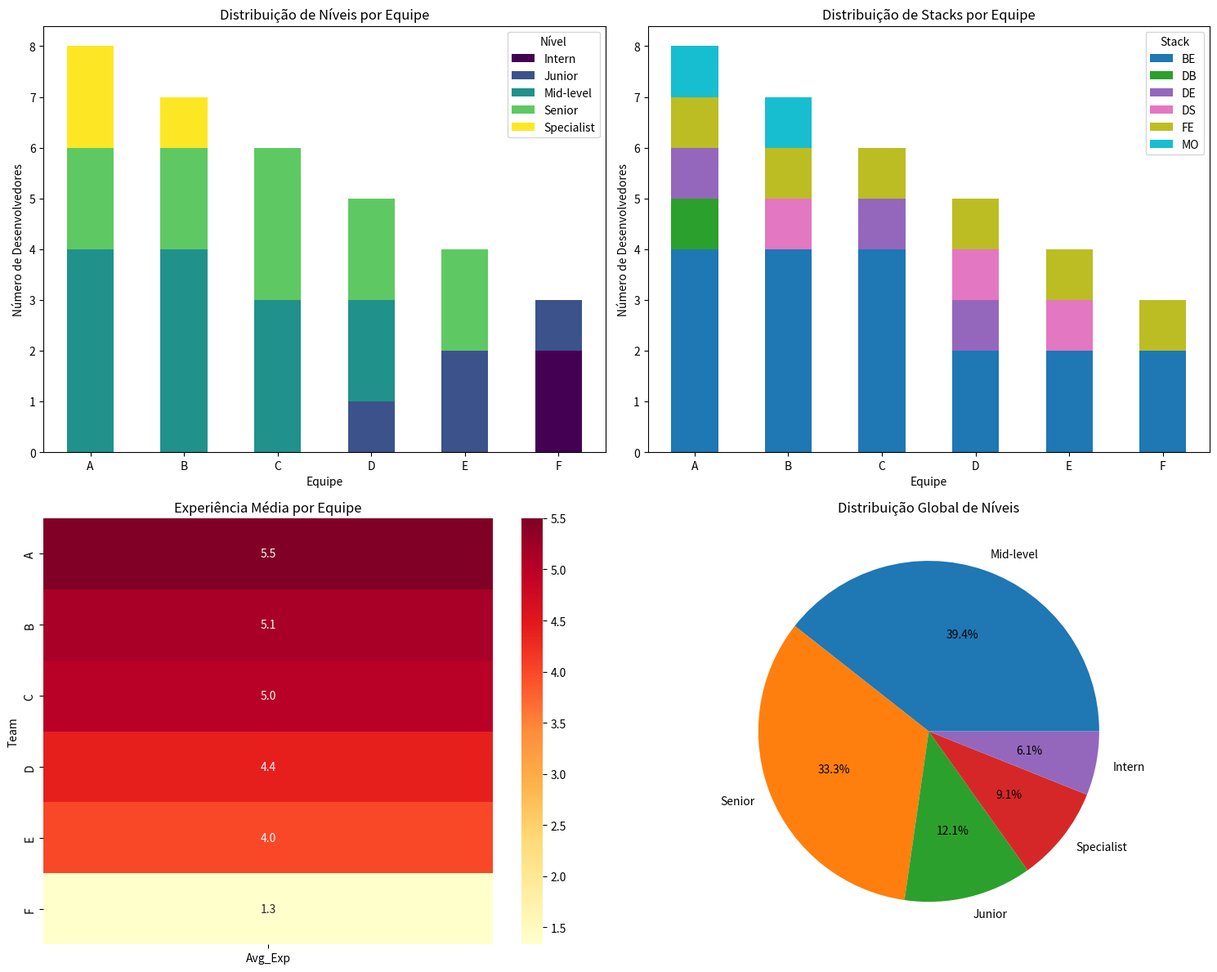

Reproduce this figure in Python.
import random
import pandas as pd
import matplotlib.pyplot as plt
import seaborn as sns
from collections import Counter, defaultdict
import numpy as np

# Configuração de seed para reprodutibilidade (opcional)
random.seed(42)
np.random.seed(42)

# Pesos para experiência (ajustados para ser mais realista)
experience_weights = {
    'Intern': 0.10,      # 8% - poucos estagiários
    'Junior': 0.20,      # 15% - entrada no mercado
    'Mid-level': 0.35,   # 45% - maior parte da força de trabalho
    'Senior': 0.25,      # 25% - experiência sólida
    'Specialist': 0.10   # 7% - especialistas raros
}

experience_levels = list(experience_weights.keys())

# Configuração das equipes
teams_info = [('A', 8), ('B', 7), ('C', 6), ('D', 5), ('E', 4), ('F', 3)]

# Stacks e pesos (BE como maioria)
stacks = ['FE', 'BE', 'DE', 'DS', 'DB', 'MO']
stack_weights = {
    'BE': 50,    # Backend - 50% do pool
    'FE': 15,    # Frontend - necessário  
    'DE': 5,     # DevOps/Engineering
    'DS': 10,     # Data Science
    'DB': 5,     # Database specialist
    'MO': 15      # Mobile
}

# Ordem hierárquica dos níveis
level_order = {
    'Intern': 0,
    'Junior': 1,
    'Mid-level': 2,
    'Senior': 3,
    'Specialist': 4
}

# Pontuação de experiência para balanceamento
experience_points = {
    'Intern': 1,
    'Junior': 2,
    'Mid-level': 4,
    'Senior': 6,
    'Specialist': 8
}

def weighted_choice(weight_dict):
    """Escolha ponderada de um item baseado nos pesos"""
    items = list(weight_dict.keys())
    weights = list(weight_dict.values())
    return random.choices(items, weights=weights, k=1)[0]

def calculate_team_requirements(size):
    """Calcula requisitos ideais para uma equipe baseado no tamanho"""
    # Calcular quantos BEs precisamos (sempre maioria, mas com limite para times pequenos)
    if size < 3:
        # Times pequenos: mínimo 1 BE, máximo 2 BE
        min_be_devs = 1
        max_be_devs = 2
    
    if size >= 3:
        # Times maiores: maioria BE
        max_be_devs = size // 2 + 1

    if size >= 6:
        # Times pequenos: mínimo 1 BE, máximo 2 BE
        min_be_devs = 2
        max_be_devs = 4  
   
    else:
        # Times maiores: maioria normal
        min_be_devs = (size // 2)  # Mais da metade
        max_be_devs = min(size - 1, int(size * 0.50))  # Máximo 70%, deixando espaço para outras stacks
    
    requirements = {
        'min_stacks': max(2, min(6, size - 1)),  # Entre 2-6 stacks diferentes
        'max_specialists': 1 if size <= 5 else 2,
        'max_seniors': max(1, size // 3),  # ~33% podem ser seniors
        'max_interns': 1 if size > 6 else 0,  # Só times maiores têm estagiários
        'max_juniors': max(2, size // 10),  # ~25% podem ser juniors
        'min_experience_points': size * 2.5,  # Experiência mínima por equipe
        'ideal_experience_points': size * 4,   # Experiência ideal por equipe
        'min_be_devs': min_be_devs,  # BE deve ser maioria (com limite para times pequenos)
        'max_be_devs': max_be_devs,  # Limite máximo de BE
        'max_de_devs': 1 if size <= 5 else 2,  # DevOps/Engineering
    }
    
    # Stacks obrigatórias baseadas no tamanho da equipe
    requirements['required_stacks'] = ['BE']  # BE sempre obrigatório
    
    # Times pequenos (2-4 pessoas): foco no essencial
    if size >= 2:
        requirements['required_stacks'].append('FE')  # Frontend essencial
    
    # Times médios (5+ pessoas): começar diversificação
    if size >= 5:
        requirements['required_stacks'].extend(['DE', 'MO'])  # DevOps + Mobile
    
    # Times grandes (7+ pessoas): máxima diversidade
    if size >= 7:
        requirements['required_stacks'].extend(['DS', 'DB'])  # Data Science + Database
    
    return requirements

def generate_balanced_devs(teams_info):
    """Gera desenvolvedores considerando as necessidades de todas as equipes"""
    total_devs = sum(size for _, size in teams_info)
    
    # Calcular necessidades agregadas de todas as equipes
    total_requirements = {
        'required_stacks': set(),
        'total_specialists_needed': 0,
        'total_seniors_needed': 0,
        'min_experience_needed': 0
    }
    
    for team_name, size in teams_info:
        req = calculate_team_requirements(size)
        total_requirements['required_stacks'].update(req['required_stacks'])
        total_requirements['total_specialists_needed'] += req['max_specialists']
        total_requirements['total_seniors_needed'] += req['max_seniors']
        total_requirements['min_experience_needed'] += req['min_experience_points']
    
    devs = []
    counts_level = defaultdict(int)
    counts_stack = defaultdict(int)
    specialist_stacks = set()
    current_experience_total = 0
    
    # Primeira passagem: garantir stacks essenciais e BE como maioria
    essential_devs = 0
    
    # Para cada time, garantir pelo menos a quantidade mínima de BE
    total_be_needed = 0
    for team_name, size in teams_info:
        req = calculate_team_requirements(size)
        total_be_needed += req['min_be_devs']
    
    # Gerar BEs primeiro (maioria garantida)
    be_devs_created = 0
    levels_for_be = ['Senior', 'Mid-level', 'Senior', 'Mid-level', 'Specialist']  # Priorizar experiência para BE
    
    while be_devs_created < total_be_needed and essential_devs < total_devs:
        level = levels_for_be[be_devs_created % len(levels_for_be)]
        dev = {
            'dev_id': f'Dev{essential_devs + 1}',
            'level': level,
            'stack': 'BE'
        }
        devs.append(dev)
        counts_level[level] += 1
        counts_stack['BE'] += 1
        current_experience_total += experience_points[level]
        essential_devs += 1
        be_devs_created += 1
    
    # Depois garantir outras stacks essenciais
    other_essential_stacks = total_requirements['required_stacks'] - {'BE'}
    for stack in other_essential_stacks:
        if essential_devs >= total_devs:
            break
        level = 'Mid-level'  # Nível seguro para outras stacks
        dev = {
            'dev_id': f'Dev{essential_devs + 1}',
            'level': level,
            'stack': stack
        }
        devs.append(dev)
        counts_level[level] += 1
        counts_stack[stack] += 1
        current_experience_total += experience_points[level]
        essential_devs += 1
    
    # Segunda passagem: preencher o restante com balanceamento inteligente
    for i in range(essential_devs + 1, total_devs + 1):
        # Calcular se precisamos de mais experiência
        remaining_devs = total_devs - i + 1
        experience_needed = total_requirements['min_experience_needed'] - current_experience_total
        avg_experience_needed = experience_needed / max(1, remaining_devs)
        
        # Ajustar pesos baseado na necessidade
        adjusted_weights = experience_weights.copy()
        
        # Se precisamos de mais experiência, aumentar peso de níveis seniores
        if avg_experience_needed > 3:
            adjusted_weights['Senior'] *= 2
            adjusted_weights['Specialist'] *= 1.5
            adjusted_weights['Mid-level'] *= 1.2
            adjusted_weights['Intern'] *= 0.5
            adjusted_weights['Junior'] *= 0.7
        
        # Controlar limites máximos
        if counts_level['Intern'] >= total_devs * 0.05:  # Max 8% estagiários
            adjusted_weights.pop('Intern', None)
        if counts_level['Junior'] >= total_devs * 0.20:  # Max 20% juniors
            adjusted_weights.pop('Junior', None)
        if counts_level['Specialist'] >= total_requirements['total_specialists_needed']:
            adjusted_weights.pop('Specialist', None)
        if counts_level['Senior'] >= total_requirements['total_seniors_needed']:
            adjusted_weights['Senior'] *= 0.35
        
        if not adjusted_weights:
            adjusted_weights = {'Mid-level': 1}
        
        level = weighted_choice(adjusted_weights)
        
        # Escolher stack baseado na necessidade e diversidade
        stack_scores = {}
        for stack in stacks:
            base_score = stack_weights[stack]
            
            # SUPER BONUS para BE se ainda não atingiu a maioria necessária
            if stack == 'BE':
                be_percentage = counts_stack['BE'] / max(1, i - 1)
                if be_percentage < 0.55:  # Se BE está abaixo de 55%
                    base_score *= 5  # Multiplicador alto para priorizar BE
                elif be_percentage < 0.50:  # Se BE está abaixo de 50%
                    base_score *= 10  # Multiplicador muito alto
            
            # Bonus para stacks com poucos desenvolvedores (exceto BE que tem lógica própria)
            if stack != 'BE' and counts_stack[stack] < total_devs * 0.10:  # Menos de 10%
                base_score *= 1.5
            
            # Penalty para stacks não-BE com muitos desenvolvedores
            if stack != 'BE' and counts_stack[stack] > total_devs * 0.25:  # Mais de 25%
                base_score *= 0.2
            
            # Specialists precisam de stacks únicas
            if level == 'Specialist' and stack in specialist_stacks:
                base_score = 0
            
            stack_scores[stack] = max(1, base_score)
        
        stack = weighted_choice(stack_scores)
        
        # Registrar specialist stack
        if level == 'Specialist':
            specialist_stacks.add(stack)
        
        dev = {
            'dev_id': f'Dev{i}',
            'level': level,
            'stack': stack
        }
        devs.append(dev)
        counts_level[level] += 1
        counts_stack[stack] += 1
        current_experience_total += experience_points[level]
    
    return pd.DataFrame(devs)

def distribute_devs_to_balanced_teams(df_devs, teams_info):
    """Distribui desenvolvedores para equipes de forma equilibrada e inteligente"""
    teams = []
    dev_pool = df_devs.copy()
    dev_pool['assigned'] = False
    
    def calculate_team_balance(team_devs):
        """Calcula métricas de balanceamento da equipe"""
        if not team_devs:
            return 0
        
        levels = [d['level'] for d in team_devs]
        stacks = [d['stack'] for d in team_devs]
        
        # Pontuação de experiência
        exp_score = sum(experience_points[level] for level in levels)
        
        # Diversidade de stacks
        stack_diversity = len(set(stacks))
        
        # Penalizar desequilíbrios
        penalties = 0
        level_counts = Counter(levels)
        
        # Muitos iniciantes
        if level_counts['Intern'] + level_counts['Junior'] > len(team_devs) * 0.5:
            penalties += 40
        
        # Muito poucos seniores em times grandes
        if len(team_devs) >= 5 and level_counts['Senior'] + level_counts['Specialist'] == 0:
            penalties += 15
        
        return exp_score + stack_diversity * 5 - penalties
    
    def select_best_dev_for_team(team_devs, team_size, available_devs):
        """Seleciona o melhor desenvolvedor para a equipe baseado em múltiplos critérios"""
        if available_devs.empty:
            return None
        
        requirements = calculate_team_requirements(team_size)
        current_stacks = [d['stack'] for d in team_devs]
        current_levels = [d['level'] for d in team_devs]
        level_counts = Counter(current_levels)
        stack_counts = Counter(current_stacks)
        
        # Verificar quantos BEs já temos
        current_be_count = stack_counts.get('BE', 0)
        
        best_dev = None
        best_score = -1000
        
        for idx, dev in available_devs.iterrows():
            score = 0
            
            # PRIORIDADE MÁXIMA: Garantir maioria BE (com limite para times pequenos)
            if dev['stack'] == 'BE':
                if current_be_count < requirements['min_be_devs']:
                    score += 1000  # Score altíssimo para BE quando necessário
                elif current_be_count < requirements['max_be_devs']:
                    score += 100   # Score alto para BE adicional (respeitando limite)
                else:
                    score -= 200   # Penalizar BE em excesso (mais forte para times pequenos)
            else:
                # Para não-BE, verificar se BE já está garantido
                if current_be_count < requirements['min_be_devs']:
                    score -= 500  # Penalizar muito não-BE se BE não está garantido
                elif current_be_count >= requirements['max_be_devs']:
                    score += 50   # Bonus para não-BE se BE já atingiu o máximo
            
            # Pontuação base de experiência
            score += experience_points[dev['level']] * 2
            
            # Bonus para stacks obrigatórias que ainda não temos
            if dev['stack'] in requirements['required_stacks'] and dev['stack'] not in current_stacks:
                score += 50
            
            # Bonus para diversidade de stack (mas menor que BE)
            if dev['stack'] not in current_stacks and dev['stack'] != 'BE':
                score += 20
            
            # Controlar limites por nível
            if dev['level'] == 'Specialist' and level_counts['Specialist'] >= requirements['max_specialists']:
                continue
            if dev['level'] == 'Senior' and level_counts['Senior'] >= requirements['max_seniors']:
                score -= 5
            if dev['level'] == 'Intern' and level_counts['Intern'] >= requirements['max_interns']:
                continue
            if dev['level'] == 'Junior' and level_counts['Junior'] >= requirements['max_juniors']:
                continue
            
            # Bonus para stacks com alta demanda (menor para não confundir com prioridade BE)
            if dev['stack'] != 'BE':
                score += stack_weights.get(dev['stack'], 1) * 0.05
            
            # Pequena aleatoriedade para evitar determinismo total
            score += random.uniform(-1, 1)
            
            if score > best_score:
                best_score = score
                best_dev = idx
        
        return best_dev
    
    # Distribuir desenvolvedores para cada equipe
    for team_name, size in sorted(teams_info, key=lambda x: -x[1]):  # Times maiores primeiro
        team_devs = []
        available_devs = dev_pool[dev_pool['assigned'] == False]
        
        # Selecionar desenvolvedores um por um
        for position in range(size):
            available_devs = dev_pool[dev_pool['assigned'] == False]
            
            if available_devs.empty:
                break
            
            best_dev_idx = select_best_dev_for_team(team_devs, size, available_devs)
            
            if best_dev_idx is None:
                # Fallback: escolher aleatoriamente
                best_dev_idx = random.choice(available_devs.index.tolist())
            
            chosen_dev = dev_pool.loc[best_dev_idx]
            dev_pool.at[best_dev_idx, 'assigned'] = True
            
            team_devs.append({
                'name': f"{team_name}_Dev{len(team_devs)+1}",
                'team': team_name,
                'level': chosen_dev['level'],
                'stack': chosen_dev['stack']
            })
        
        teams.extend(team_devs)
    
    return pd.DataFrame(teams)

def analyze_team_composition(df_teams):
    """Analisa e exibe estatísticas da composição das equipes"""
    print("=== ANÁLISE DE COMPOSIÇÃO DAS EQUIPES ===\n")
    
    # Estatísticas por equipe
    for team in sorted(df_teams['team'].unique()):
        team_data = df_teams[df_teams['team'] == team]
        print(f"EQUIPE {team} ({len(team_data)} membros):")
        
        # Distribuição por nível
        level_dist = team_data['level'].value_counts()
        print(f"  Níveis: {dict(level_dist)}")
        
        # Distribuição por stack
        stack_dist = team_data['stack'].value_counts()
        print(f"  Stacks: {dict(stack_dist)}")
        
        # Verificar maioria BE (com lógica especial para times pequenos)
        be_count = stack_dist.get('BE', 0)
        total_team = len(team_data)
        be_percentage = (be_count / total_team) * 100
        
        if total_team <= 3:
            # Para times pequenos: verificar se respeitou o limite máximo
            is_valid = be_count <= 2
            status = f"✅ DENTRO DO LIMITE (máx 2)" if is_valid else f"❌ EXCEDEU LIMITE (máx 2)"
        else:
            # Para times maiores: verificar maioria
            is_majority = be_count > total_team // 2
            status = "✅ MAIORIA" if is_majority else "❌ NÃO É MAIORIA"
        
        print(f"  BE: {be_count}/{total_team} ({be_percentage:.1f}%) - {status}")
        
        # Pontuação de experiência
        exp_score = sum(experience_points[level] for level in team_data['level'])
        avg_exp = exp_score / len(team_data)
        print(f"  Experiência: {exp_score} pontos (média: {avg_exp:.1f})")
        
        print()
    
    # Estatísticas globais
    print("=== ESTATÍSTICAS GLOBAIS ===")
    print(f"Total de desenvolvedores: {len(df_teams)}")
    
    # Verificar se BE é maioria globalmente
    global_be = len(df_teams[df_teams['stack'] == 'BE'])
    global_total = len(df_teams)
    global_be_pct = (global_be / global_total) * 100
    print(f"BE Global: {global_be}/{global_total} ({global_be_pct:.1f}%)")
    
    print(f"\nDistribuição por nível:")
    for level, count in df_teams['level'].value_counts().items():
        pct = (count / len(df_teams)) * 100
        print(f"  {level}: {count} ({pct:.1f}%)")
    
    print(f"\nDistribuição por stack:")
    for stack, count in df_teams['stack'].value_counts().items():
        pct = (count / len(df_teams)) * 100
        print(f"  {stack}: {count} ({pct:.1f}%)")
    
    # Verificar quantas equipes seguem as regras de BE
    teams_following_rules = 0
    total_teams = len(df_teams['team'].unique())
    
    for team in df_teams['team'].unique():
        team_data = df_teams[df_teams['team'] == team]
        be_count = len(team_data[team_data['stack'] == 'BE'])
        team_size = len(team_data)
        
        if team_size <= 3:
            # Para times pequenos: máximo 2 BE
            follows_rule = be_count <= 2
        else:
            # Para times maiores: maioria BE
            follows_rule = be_count > team_size // 2
            
        if follows_rule:
            teams_following_rules += 1
    
    print(f"\n📊 RESUMO BE:")
    print(f"  Equipes seguindo regras BE: {teams_following_rules}/{total_teams}")
    print(f"  Percentual de sucesso: {(teams_following_rules/total_teams)*100:.1f}%")
    print(f"  Regra: Times ≤3 pessoas = máx 2 BE | Times >3 pessoas = maioria BE")

def create_visualization(df_teams):
    """Cria visualizações da distribuição das equipes"""
    fig, axes = plt.subplots(2, 2, figsize=(15, 12))
    
    # 1. Distribuição de níveis por equipe
    level_by_team = pd.crosstab(df_teams['team'], df_teams['level'])
    level_by_team.plot(kind='bar', stacked=True, ax=axes[0,0], colormap='viridis')
    axes[0,0].set_title('Distribuição de Níveis por Equipe')
    axes[0,0].set_xlabel('Equipe')
    axes[0,0].set_ylabel('Número de Desenvolvedores')
    axes[0,0].legend(title='Nível')
    axes[0,0].tick_params(axis='x', rotation=0)
    
    # 2. Distribuição de stacks por equipe
    stack_by_team = pd.crosstab(df_teams['team'], df_teams['stack'])
    stack_by_team.plot(kind='bar', stacked=True, ax=axes[0,1], colormap='tab10')
    axes[0,1].set_title('Distribuição de Stacks por Equipe')
    axes[0,1].set_xlabel('Equipe')
    axes[0,1].set_ylabel('Número de Desenvolvedores')
    axes[0,1].legend(title='Stack')
    axes[0,1].tick_params(axis='x', rotation=0)
    
    # 3. Heatmap de experiência por equipe
    experience_data = []
    for team in sorted(df_teams['team'].unique()):
        team_data = df_teams[df_teams['team'] == team]
        total_exp = sum(experience_points[level] for level in team_data['level'])
        avg_exp = total_exp / len(team_data)
        experience_data.append([team, len(team_data), total_exp, avg_exp])
    
    exp_df = pd.DataFrame(experience_data, columns=['Team', 'Size', 'Total_Exp', 'Avg_Exp'])
    
    # Criar matriz para heatmap
    heatmap_data = exp_df.pivot_table(values='Avg_Exp', index=['Team'], aggfunc='mean')
    sns.heatmap(heatmap_data, annot=True, fmt='.1f', ax=axes[1,0], cmap='YlOrRd')
    axes[1,0].set_title('Experiência Média por Equipe')
    
    # 4. Distribuição global
    global_dist = df_teams['level'].value_counts()
    axes[1,1].pie(global_dist.values, labels=global_dist.index, autopct='%1.1f%%')
    axes[1,1].set_title('Distribuição Global de Níveis')
    
    plt.tight_layout()
    plt.show()

# Executar o sistema completo
print("Gerando desenvolvedores balanceados...")
df_devs = generate_balanced_devs(teams_info)

print("Distribuindo para equipes...")
df_teams = distribute_devs_to_balanced_teams(df_devs, teams_info)

# Exibir resultados
print("\n" + "="*50)
print("DESENVOLVEDORES GERADOS:")
print("="*50)
print(df_devs.groupby(['level', 'stack']).size().unstack(fill_value=0))

print("\n" + "="*50)
print("EQUIPES FORMADAS:")
print("="*50)
print(df_teams)

# Análise detalhada
analyze_team_composition(df_teams)

# Visualizações
create_visualization(df_teams)

# Salvar resultados em CSV
print("\nSalvando resultados em 'balanced_teams.csv'...")
df_teams.to_csv('balanced_teams.csv', index=False)
